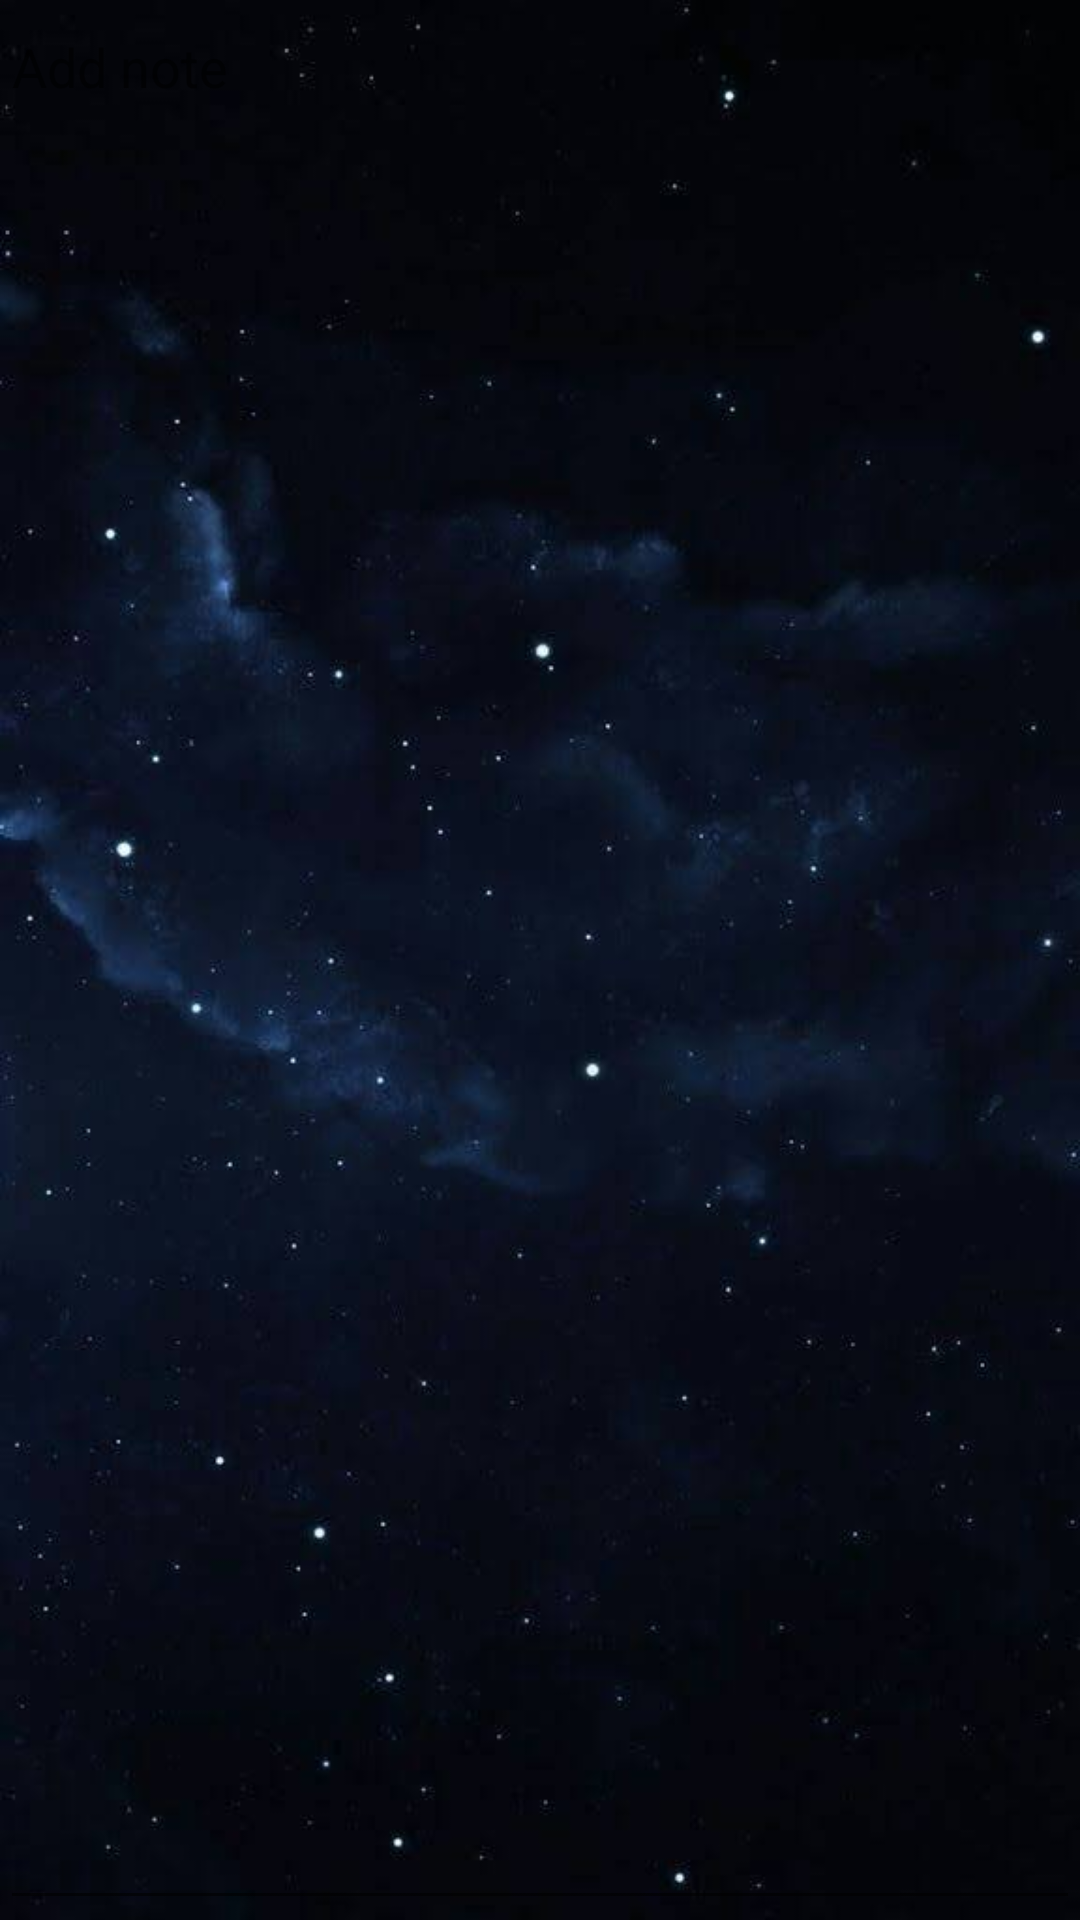

This screen was rendered from an Android layout file. Write that file and the resources it references.
<!-- AndroidManifest.xml: application theme Theme.StuGenda -->
<!-- res/layout/activity_display_notes.xml -->
<?xml version="1.0" encoding="utf-8"?>
<androidx.constraintlayout.widget.ConstraintLayout xmlns:android="http://schemas.android.com/apk/res/android"
    xmlns:app="http://schemas.android.com/apk/res-auto"
    xmlns:tools="http://schemas.android.com/tools"
    android:layout_width="match_parent"
    android:layout_height="match_parent"
    tools:context=".displayNotes"
    android:padding="0dp"
    android:background="@drawable/q">


    <EditText
        android:id="@+id/editText"
        android:layout_width="match_parent"
        android:layout_height="match_parent"
        android:hint="Add note"
        android:layout_weight="1"
        android:ems="10"
        android:gravity="top|left"
        android:inputType="textMultiLine" />



</androidx.constraintlayout.widget.ConstraintLayout>
<!-- resources referenced by this layout -->
<resources>
  <!-- drawable q: jpg bitmap (drawable-v24, 20229 bytes) -->
  <style name="Theme.StuGenda" parent="Theme.AppCompat.DayNight.NoActionBar">
          
          <item name="colorPrimary">@color/purple_500</item>
          <item name="colorPrimaryVariant">@color/purple_700</item>
          <item name="colorOnPrimary">@color/white</item>
          
          <item name="colorSecondary">@color/teal_200</item>
          <item name="colorSecondaryVariant">@color/teal_700</item>
          <item name="colorOnSecondary">@color/black</item>
          
          <item name="android:statusBarColor" tools:targetApi="l">@android:color/transparent</item>
          
      </style>
  <color name="purple_500">#FF6200EE</color>
  <color name="purple_700">#FF3700B3</color>
  <color name="white">#FFFFFFFF</color>
  <color name="teal_200">#FF03DAC5</color>
  <color name="teal_700">#FF018786</color>
  <color name="black">#FF000000</color>
</resources>
